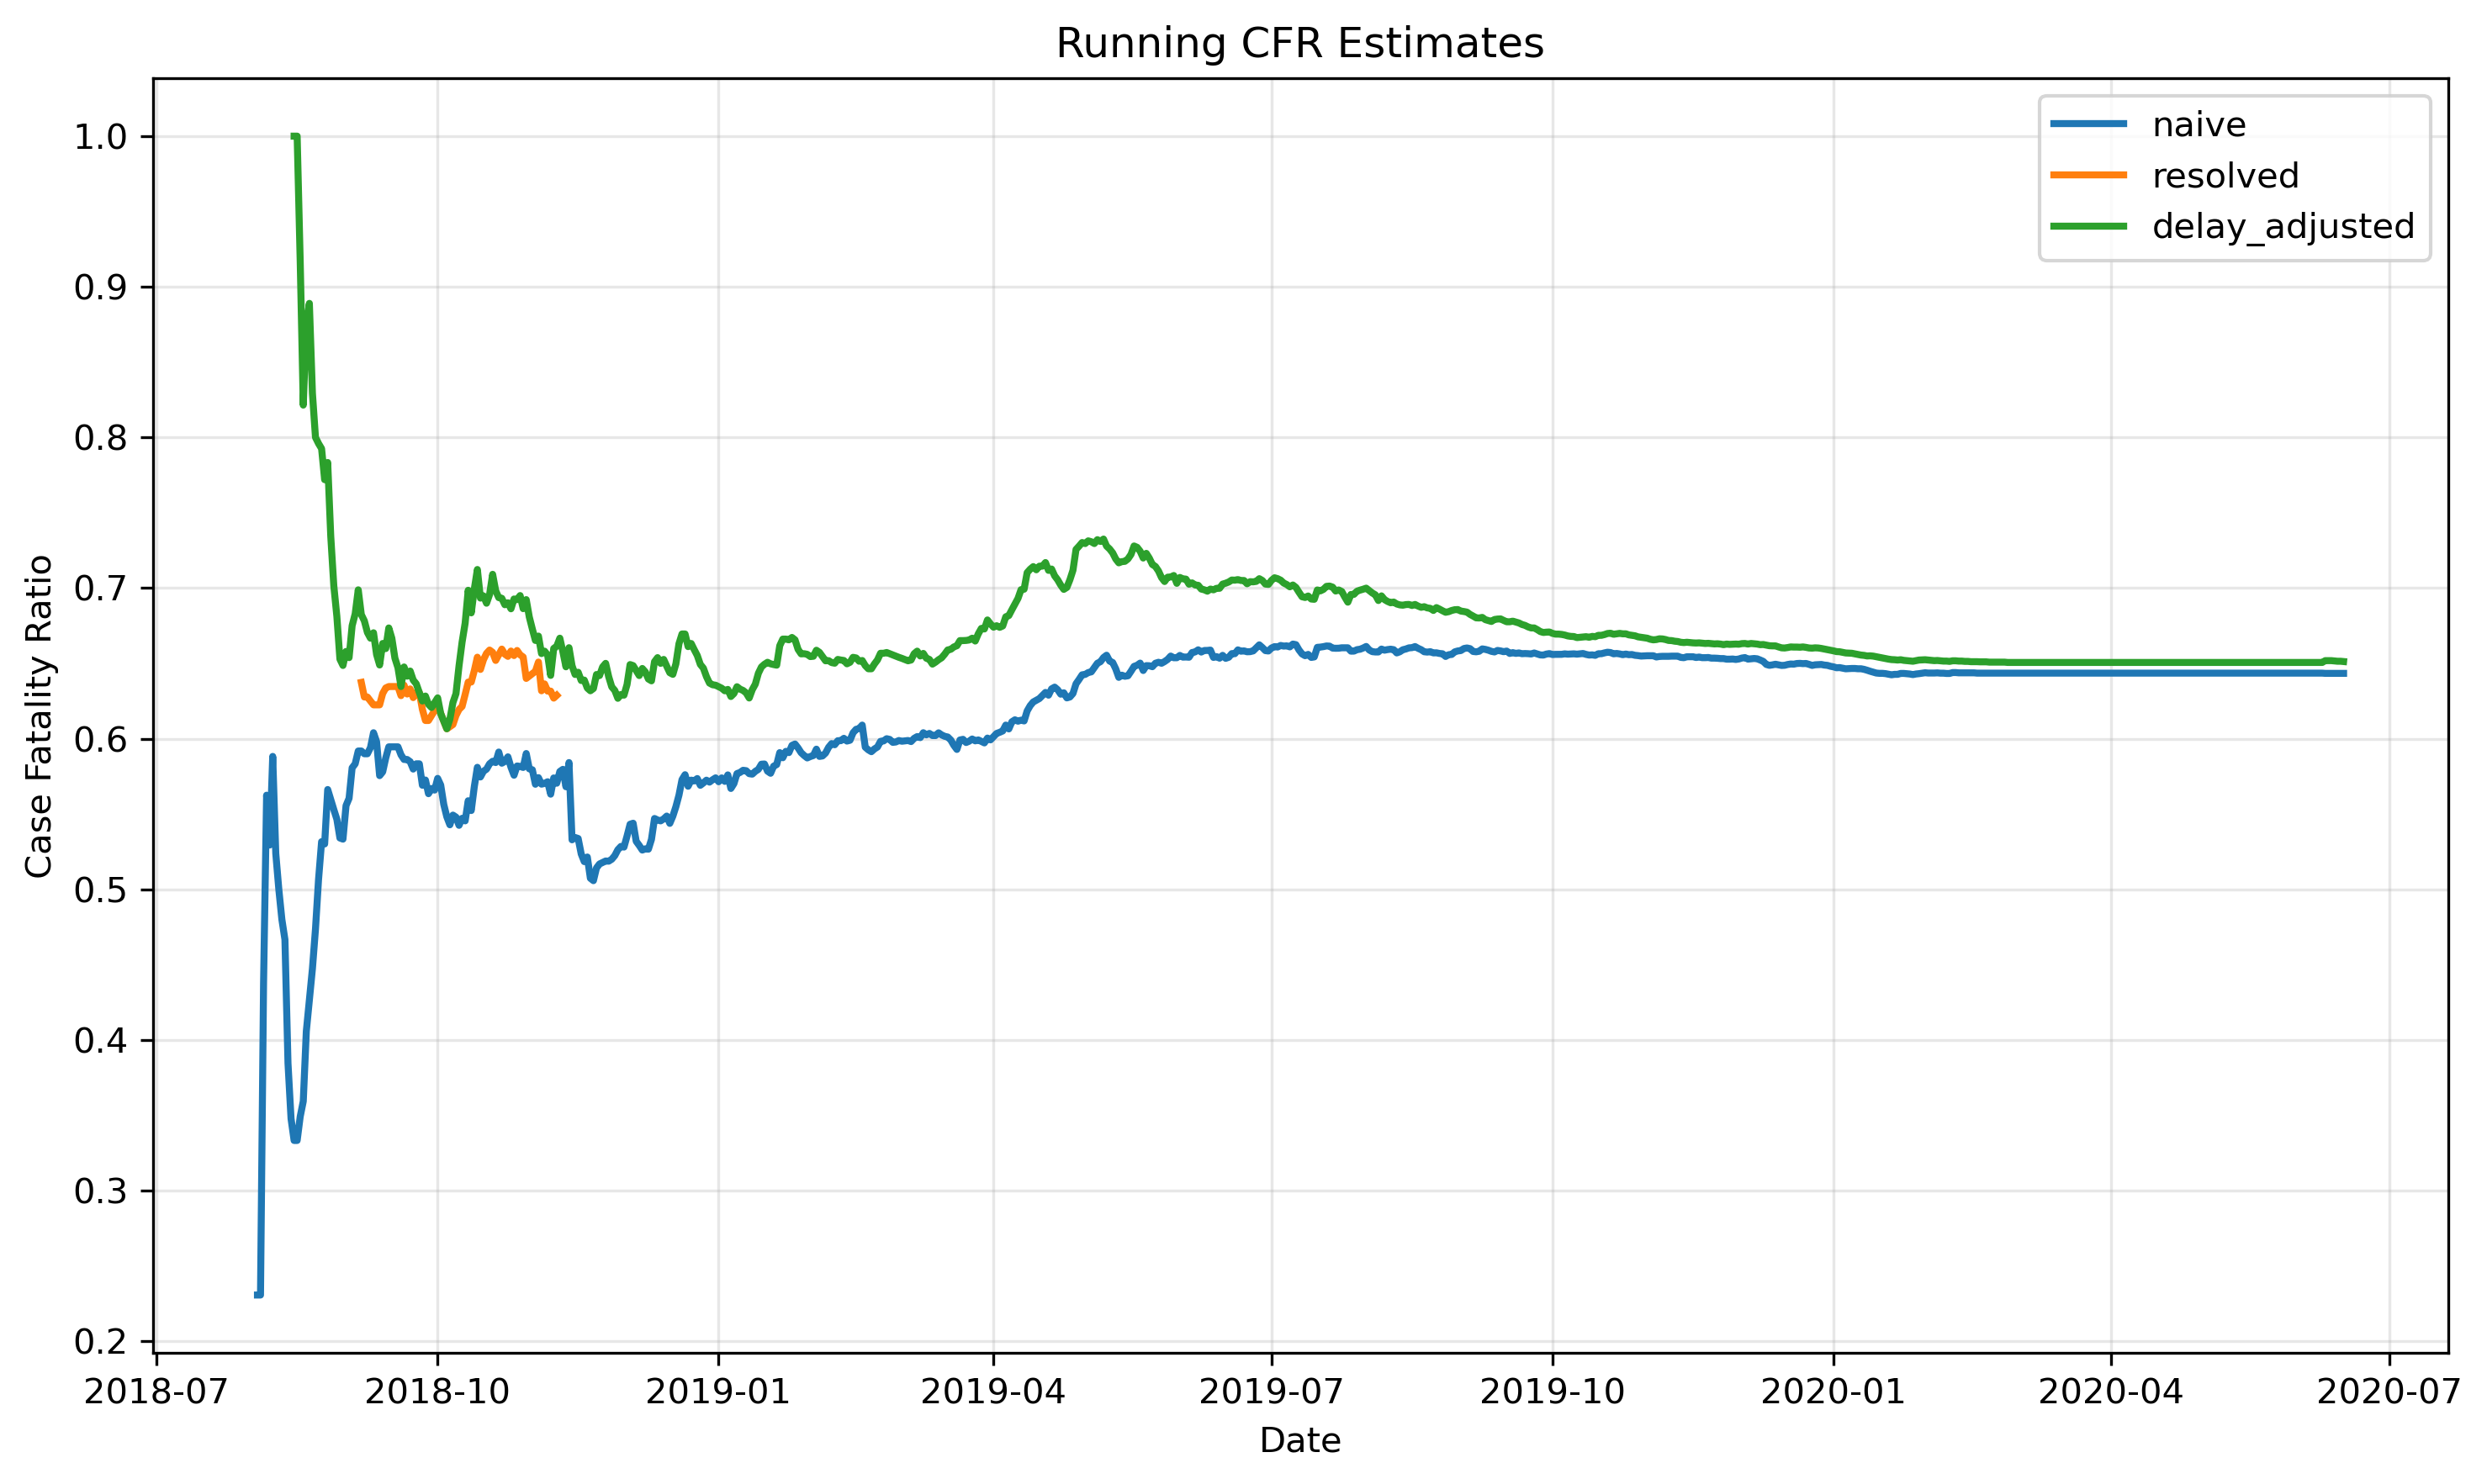

The table this chart was drawn from, first rows:
date, naive, naive_lower, naive_upper, resolved, resolved_lower, resolved_upper, delay_adjusted, delay_adjusted_lower, delay_adjusted_upper
2018-08-03, 0.2308, 0.05038, 0.5381, 1.0, 0.2924, 1.0, , , 
2018-08-04, 0.2308, 0.05038, 0.5381, 1.0, 0.2924, 1.0, , , 
2018-08-05, 0.4375, 0.1975, 0.7012, 1.0, 0.5904, 1.0, , , 
2018-08-06, 0.5625, 0.2988, 0.8025, 1.0, 0.6637, 1.0, , , 
2018-08-07, 0.5294, 0.2781, 0.7702, 1.0, 0.6637, 1.0, , , 
2018-08-08, 0.5882, 0.3292, 0.8156, 1.0, 0.6915, 1.0, , , 
2018-08-09, 0.5238, 0.2978, 0.7429, 1.0, 0.7151, 1.0, , , 
2018-08-10, 0.5, 0.2822, 0.7178, 1.0, 0.7151, 1.0, , , 
2018-08-11, 0.48, 0.278, 0.6869, 1.0, 0.7354, 1.0, , , 
2018-08-12, 0.4667, 0.2834, 0.6567, 1.0, 0.7684, 1.0, , , 
2018-08-13, 0.3846, 0.2336, 0.5538, 1.0, 0.782, 1.0, , , 
2018-08-14, 0.3478, 0.2135, 0.5025, 1.0, 0.7941, 1.0, , , 
2018-08-15, 0.3333, 0.2076, 0.4792, 1.0, 0.8049, 1.0, 0.9999, 0.8932, 0.9999
2018-08-16, 0.3333, 0.2169, 0.4669, 1.0, 0.8316, 1.0, 0.9999, 0.9084, 0.9999
2018-08-17, 0.3492, 0.2334, 0.4797, 1.0, 0.8456, 1.0, 0.9167, 0.7643, 0.9856
2018-08-18, 0.3594, 0.2432, 0.489, 1.0, 0.8518, 1.0, 0.8214, 0.6548, 0.9319
2018-08-19, 0.4058, 0.2891, 0.5308, 1.0, 0.8766, 1.0, 0.875, 0.7332, 0.9594
2018-08-20, 0.4267, 0.3131, 0.5462, 1.0, 0.8911, 1.0, 0.8889, 0.7605, 0.964
2018-08-21, 0.4474, 0.3331, 0.5659, 1.0, 0.8972, 1.0, 0.8293, 0.696, 0.9227
2018-08-22, 0.4737, 0.3579, 0.5916, 1.0, 0.9026, 1.0, 0.8, 0.6684, 0.8984
2018-08-23, 0.5065, 0.39, 0.6224, 1.0, 0.9097, 1.0, 0.7959, 0.6697, 0.892
2018-08-24, 0.5316, 0.416, 0.6449, 1.0, 0.9159, 1.0, 0.7925, 0.671, 0.8863
2018-08-25, 0.5301, 0.4174, 0.6407, 1.0, 0.9196, 1.0, 0.7719, 0.6526, 0.8674
2018-08-26, 0.5663, 0.4529, 0.6747, 1.0, 0.9245, 1.0, 0.7833, 0.6686, 0.8744
2018-08-27, 0.5595, 0.447, 0.6678, 1.0, 0.9245, 1.0, 0.7344, 0.6184, 0.8319
2018-08-28, 0.5529, 0.4411, 0.6609, 1.0, 0.9245, 1.0, 0.7015, 0.5858, 0.802
2018-08-29, 0.5465, 0.4355, 0.6542, 1.0, 0.9245, 1.0, 0.6812, 0.5661, 0.783
2018-08-30, 0.5341, 0.4246, 0.6412, 1.0, 0.9245, 1.0, 0.6528, 0.5389, 0.7559
2018-08-31, 0.5333, 0.4251, 0.6393, 1.0, 0.926, 1.0, 0.6486, 0.5362, 0.751
2018-09-01, 0.5556, 0.447, 0.6604, 1.0, 0.9289, 1.0, 0.6579, 0.5473, 0.758
2018-09-02, 0.5604, 0.4525, 0.6644, 1.0, 0.9302, 1.0, 0.6538, 0.5446, 0.7532
2018-09-03, 0.5806, 0.4738, 0.6822, 1.0, 0.934, 1.0, 0.675, 0.5681, 0.7709
2018-09-04, 0.5833, 0.4782, 0.6832, 1.0, 0.9362, 1.0, 0.6829, 0.5777, 0.7769
2018-09-05, 0.5918, 0.4879, 0.6901, 1.0, 0.9384, 1.0, 0.6988, 0.5952, 0.7903
2018-09-06, 0.5918, 0.4879, 0.6901, 0.6374, 0.5299, 0.7356, 0.6824, 0.5791, 0.7748
2018-09-07, 0.59, 0.4871, 0.6874, 0.6277, 0.5218, 0.7252, 0.6782, 0.5759, 0.7701
2018-09-08, 0.59, 0.4871, 0.6874, 0.6277, 0.5218, 0.7252, 0.6705, 0.5684, 0.7627
2018-09-09, 0.5941, 0.4918, 0.6907, 0.625, 0.5203, 0.7218, 0.6667, 0.5656, 0.7583
2018-09-10, 0.604, 0.5017, 0.6999, 0.6224, 0.5188, 0.7184, 0.6703, 0.57, 0.7612
2018-09-11, 0.598, 0.4963, 0.6939, 0.6224, 0.5188, 0.7184, 0.6559, 0.5561, 0.7472
2018-09-12, 0.5755, 0.4757, 0.6709, 0.6224, 0.5188, 0.7184, 0.6489, 0.5494, 0.7404
2018-09-13, 0.578, 0.4796, 0.672, 0.63, 0.5276, 0.7244, 0.6632, 0.5647, 0.7529
2018-09-14, 0.5872, 0.4888, 0.6806, 0.6337, 0.5319, 0.7273, 0.6598, 0.5623, 0.749
2018-09-15, 0.5946, 0.4973, 0.6868, 0.6346, 0.5345, 0.7269, 0.6735, 0.5771, 0.7609
2018-09-16, 0.5946, 0.4973, 0.6868, 0.6346, 0.5345, 0.7269, 0.6667, 0.5705, 0.7544
2018-09-17, 0.5946, 0.4973, 0.6868, 0.6346, 0.5345, 0.7269, 0.6535, 0.5577, 0.7415
2018-09-18, 0.5946, 0.4973, 0.6868, 0.6346, 0.5345, 0.7269, 0.6471, 0.5516, 0.7353
2018-09-19, 0.5893, 0.4924, 0.6814, 0.6286, 0.5288, 0.7209, 0.6346, 0.5397, 0.723
2018-09-20, 0.5862, 0.491, 0.6769, 0.6355, 0.5369, 0.7264, 0.6476, 0.5535, 0.7346
2018-09-21, 0.5862, 0.491, 0.6769, 0.6296, 0.5314, 0.7206, 0.6415, 0.5477, 0.7286
2018-09-22, 0.5847, 0.4904, 0.6747, 0.633, 0.5353, 0.7233, 0.6449, 0.5516, 0.7313
2018-09-23, 0.5798, 0.4859, 0.6697, 0.6273, 0.5299, 0.7176, 0.6389, 0.5459, 0.7254
2018-09-24, 0.5833, 0.4898, 0.6726, 0.6306, 0.5338, 0.7203, 0.6364, 0.5441, 0.7223
2018-09-25, 0.5833, 0.4898, 0.6726, 0.6306, 0.5338, 0.7203, 0.6306, 0.5387, 0.7166
2018-09-26, 0.5691, 0.4768, 0.658, 0.6195, 0.5233, 0.7092, 0.625, 0.5333, 0.711
2018-09-27, 0.5726, 0.4806, 0.661, 0.6121, 0.5172, 0.7011, 0.6283, 0.5371, 0.7137
2018-09-28, 0.5635, 0.4723, 0.6516, 0.6121, 0.5172, 0.7011, 0.6228, 0.5319, 0.7083
2018-09-29, 0.5669, 0.4761, 0.6545, 0.6154, 0.5209, 0.7038, 0.6207, 0.5305, 0.7056
2018-09-30, 0.5659, 0.4758, 0.6529, 0.6186, 0.5247, 0.7065, 0.6239, 0.5342, 0.7083
2018-10-01, 0.5736, 0.4836, 0.6603, 0.6218, 0.5284, 0.7091, 0.6271, 0.5379, 0.7109
... 624 more rows
